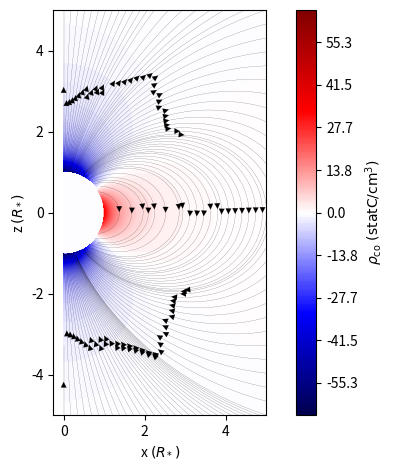

Generate this figure with matplotlib:
# Aligned dipole field + corotation charge density plotted


import numpy as np
import matplotlib.pyplot as plt
import matplotlib.gridspec as gridspec

# Defining the functions
c=299792458.0 #m/s
mu_0=1.256637061*10**(-6)   # N/A^2

B_0= 10**8     #Magnetic field at the equator on surface (Tesla)
R= 12000       # Stellar radius (m)
omega = 2*np.pi   #Angular velocity of the star (rad/s)


# Cartesian to spherical, 2D slice
def sphericalize(y,z):
    r=np.sqrt(z**2+y**2)
    theta=np.arccos(z/np.sqrt(z**2+y**2))
    return (r,theta)  

#dipole field, cartesian
def B(z,y):
    r,theta=sphericalize(y,z)
    if r>R:
        B_r=B_0*R**3/r**3*2*np.cos(theta)
        B_theta=B_0*R**3/r**3*np.sin(theta)
    else:
        B_r=0
        B_theta=0
    B_z=B_r*np.cos(theta)-B_theta*np.sin(theta)
    B_y=B_r*np.sin(theta)+B_theta*np.cos(theta)
    return [B_z,B_y]


#corotation charge density

def rho(z,y):
    r,theta=sphericalize(y,z)
    e_0=8.8541878188*10**(-12)
    k=-2*e_0*omega*B_0*R**3
    if r>R:
        roo=k/r**3*(3*(np.cos(theta))**2-1)#/(1.60217733*10**(-19)*10**(6)) # units should be Q/m^3 / e/cm^3
    else:
        roo=0
    return roo*2998     #Converts to statC/cm^3

#print(rho(0,130000))
#Creating the data

z=np.linspace(-5*R,5*R,1000)
y=np.linspace(0,5*R,500)
#Z,Y=np.meshgrid(z,y)
#charge_density=rho(Z,Y)

#Slow method
charge_density=np.zeros((len(z),len(y))) #empty grid

for i in range(len(y)):
    for j in range(len(z)):
        charge_density[j,i] = rho(z[j],y[i])

B_z=np.zeros((len(z),len(y))) #empty grid
B_y=np.zeros((len(z),len(y))) #empty grid

for i in range(len(y)):
    for j in range(len(z)):
        B_z[j,i] = B(z[j],y[i])[0]
        B_y[j,i] = B(z[j],y[i])[1]



min=np.min(charge_density)
max=np.max(charge_density)
print(min)
print(max)
mylevels = np.linspace(min,-min,201)
fieldlines= plt.streamplot(y/R,z/R,B_y,B_z, broken_streamlines=False, linewidth=0.1, color='k')
ourplot = plt.contourf(y/R,z/R,charge_density,levels=mylevels,cmap='seismic')

plt.xlabel(r'x $(R_*)$')
plt.ylabel(r'z $(R_*)$')
#plt.title('Co-rotation charge density')
mycb = plt.colorbar(ourplot,label=r"$\rho_{\mathrm{co}} ~ (\mathrm{statC/cm^3})$")
ax = plt.gca()
ax.set_aspect('equal', adjustable='box')
plt.tight_layout()
plt.savefig("classical-co-rotationcahrge.png", dpi=300)
plt.show()
